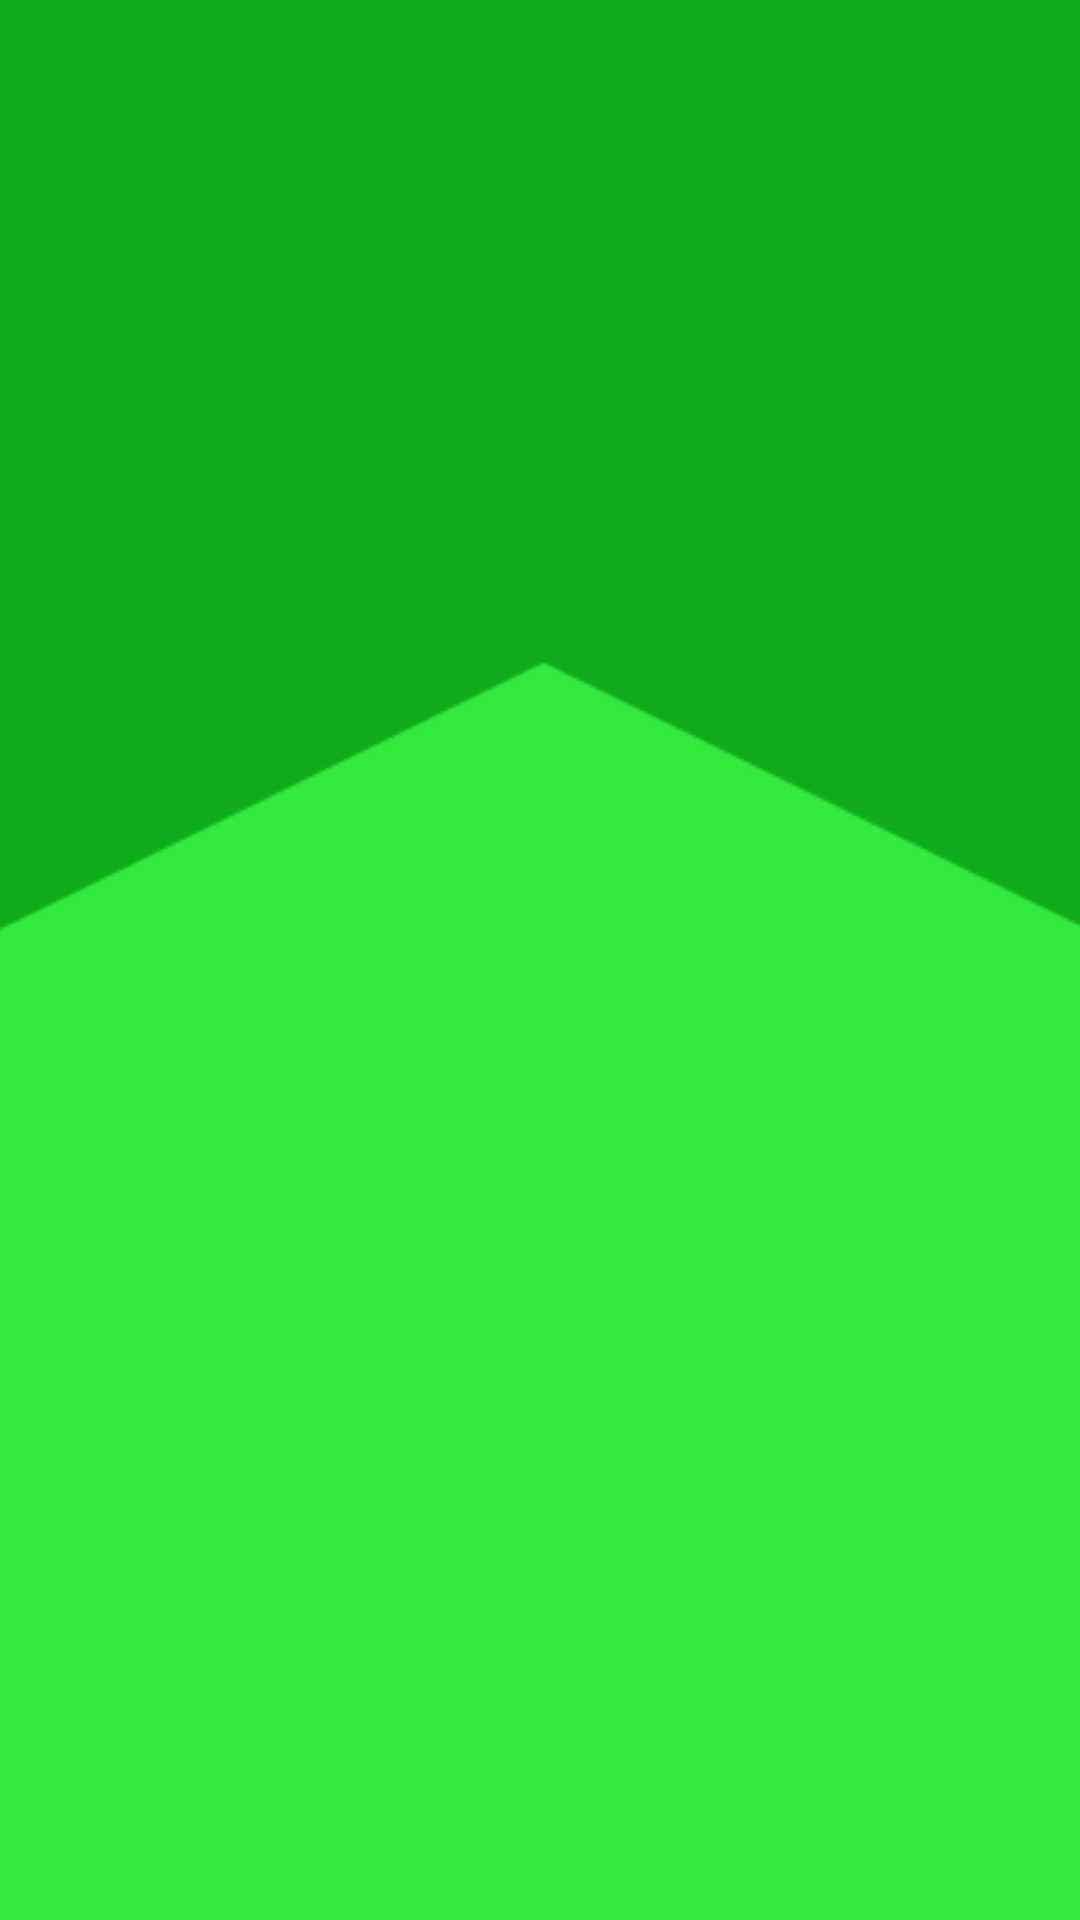

Write the Android layout XML for this screen, with the resource values it uses.
<!-- AndroidManifest.xml: application theme AppTheme -->
<!-- res/layout/content_login.xml -->
<?xml version="1.0" encoding="utf-8"?>
<RelativeLayout
    android:id="@+id/login_main_content"
    xmlns:android="http://schemas.android.com/apk/res/android"
    xmlns:app="http://schemas.android.com/apk/res-auto"
    xmlns:tools="http://schemas.android.com/tools"
    android:layout_width="match_parent"
    android:layout_height="match_parent"
    app:layout_behavior="@string/appbar_scrolling_view_behavior"
    tools:context="com.hmmelton.pasttime.LoginActivity"
    tools:showIn="@layout/activity_login"
    android:background="@color/colorPrimary">

    <ImageView
        android:id="@+id/login_top_shape"
        android:layout_width="match_parent"
        android:layout_height="wrap_content"
        android:src="@drawable/login_screen_top"
        android:scaleType="center"/>

    <TextView
        android:id="@+id/login_title"
        android:layout_width="match_parent"
        android:layout_height="wrap_content"
        android:text="@string/app_name"
        android:textAlignment="center"
        android:textColor="@android:color/white"
        android:textSize="20pt"
        android:padding="@dimen/activity_horizontal_margin"
        android:layout_marginTop="@dimen/activity_vertical_margin"
        android:alpha="0"/>

    <View
        android:id="@+id/login_bottom_bar"
        style="@style/SlidingWhiteBar"
        android:layout_alignParentBottom="true"/>

    <View
        android:id="@+id/login_middle_bar"
        style="@style/SlidingWhiteBar"
        android:layout_above="@id/login_bottom_bar"/>

    <View
        android:id="@+id/login_top_bar"
        style="@style/SlidingWhiteBar"
        android:layout_above="@id/login_middle_bar"/>

    <TextView
        android:id="@+id/facebook_login_button"
        android:layout_width="wrap_content"
        android:layout_height="wrap_content"
        android:text="@string/facebook_login"
        android:textColor="@android:color/white"
        android:layout_centerHorizontal="true"
        android:layout_alignParentBottom="true"
        android:layout_marginBottom="@dimen/activity_vertical_margin"
        android:padding="@dimen/activity_vertical_margin"
        android:background="@color/com_facebook_blue"
        android:alpha="0"/>

</RelativeLayout>
<!-- res/layout/activity_login.xml (included above) -->
<?xml version="1.0" encoding="utf-8"?>
<android.support.design.widget.CoordinatorLayout
    xmlns:android="http://schemas.android.com/apk/res/android"
    xmlns:tools="http://schemas.android.com/tools"
    android:layout_width="match_parent"
    android:layout_height="match_parent"
    android:fitsSystemWindows="true"
    tools:context="com.hmmelton.pasttime.LoginActivity">

    <include
        android:id="@+id/content_login"
        layout="@layout/content_login"/>

</android.support.design.widget.CoordinatorLayout>
<!-- resources referenced by this layout -->
<resources>
  <color name="colorPrimary">#33EA3F</color>
  <dimen name="activity_horizontal_margin">16dp</dimen>
  <dimen name="activity_vertical_margin">16dp</dimen>
  <!-- drawable login_screen_top: png bitmap (drawable-v21, 8938 bytes) -->
  <string name="app_name">PastTime</string>
  <string name="facebook_login">Facebook Login</string>
  <style name="SlidingWhiteBar">
          <item name="android:layout_width">match_parent</item>
          <item name="android:layout_height">@dimen/white_bar_height</item>
          <item name="android:layout_alignParentRight">true</item>
          <item name="android:background">@drawable/white_bar</item>
      </style>
  <style name="AppTheme" parent="Theme.AppCompat.Light.DarkActionBar">
          
          <item name="colorPrimary">@color/colorPrimary</item>
          <item name="colorPrimaryDark">@color/colorPrimaryDark</item>
          <item name="colorAccent">@color/colorAccent</item>
  
          <item name="android:textColorHighlight">@android:color/white</item>
      </style>
  <!-- drawable white_bar (drawable) -->
  <?xml version="1.0" encoding="utf-8"?>
  <layer-list xmlns:android="http://schemas.android.com/apk/res/android">
      <item>
          <shape android:shape="rectangle">
              <stroke
                  android:color="#00000000"/>
  
              <solid android:color="@android:color/white" />
          </shape>
      </item>
  </layer-list>
  <color name="colorPrimaryDark">#12AB1D</color>
  <color name="colorAccent">#ffffff</color>
</resources>
